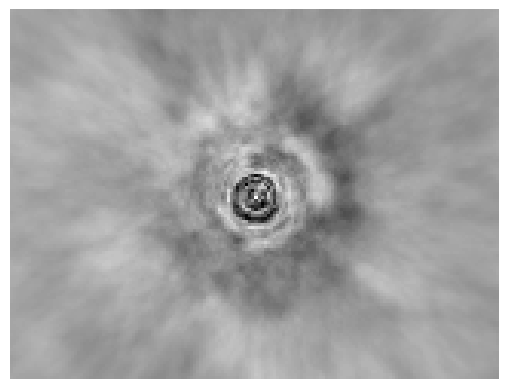

This chart was generated by the following Python code:
#!/usr/bin/python2.7
# -*- coding: utf-8 -*-

from matplotlib import pyplot as plt
import numpy as np
import math
from matplotlib import animation
import argparse

# All the argument parsing

parser = argparse.ArgumentParser()
parser.add_argument("--width", help="(int) width of output", type=int, default=160)
parser.add_argument("--height", help="(int) height of output, will be increased by one if even due to rendering bug", type=int, default=120)
parser.add_argument('--linear_interpolate', help="if present, will use linear interpolation to speed up rendering; default is to use cosine interpolation for higher quality", default=False)
parser.add_argument("--max_octave", help="(int) how many octaves of Perlin noise to generate (sensible range 1-8)", type=int, default=8)
parser.add_argument('--pregenerate_noise', help="(int) if present, will pre-generate noise in an array of specified length", type=int, default=0)
parser.add_argument("--frame_count", help="(int) how many frames to render", type=int, default=20)
parser.add_argument("--frame_time_interval", help="(int) time interval between frames", type=int, default=50)
parser.add_argument("--frame_z_interval", help="(int) z-interval between frames", type=float, default=0.2)
parser.add_argument("--out", help="(String) filename to save as animation", default=None)

args = parser.parse_args()

width, height = args.width, args.height

if height % 2 == 0:
	# Even numbers produce a glitch at 12 O'clock — in the JS version, the same error is at 9 O'clock
	height += 1

print("Actual dimensions:", width, height)

# Pre-calculated constants to speed things up and make code more readable

hWidth, hHeight = width/2.0, height/2.0

centerToCorner = math.sqrt((hWidth*hWidth) + (hHeight*hHeight))
tangentScale = math.pi / (2*centerToCorner)
thetaToPerlinScale = 128 / math.pi

# Quality setting
# MAX_OCTAVE should be in range 1-8: Higher values = more detail, lower values = faster; no point going over 8 because of dynamic range of colour space
MAX_OCTAVE = args.max_octave

# Utility functions, will only use one of {linearInterpolate, cosineInterpolate}, the former is faster, the latter is nicer

def linearInterpolate(a, b, x):
	return a*(1-x) + b*x

def cosineInterpolate(a, b, x):
	ft = x * math.pi
	f = (1 - math.cos(ft)) * 0.5
	
	return a*(1-f) + b*f

interpolate = cosineInterpolate
if args.linear_interpolate:
	interpolate = linearInterpolate

# Random number sources (two options)

def seededRandom(x):
	# Magic numbers from tutorial on pseudo-random number generators
	x = int(x & 0x7fffffff)
	temp = x << 13 ^ x
	temp = (x * (x * x * 15731 + 789221) + 1376312589)
	temp = int(temp) & 0x7fffffff # bitwise and
	return 255*( temp/float(0x7fffffff) )

pregeneratedRandomData = None
def pregeneratedRandom(x):
	global pregeneratedRandomData
	if None==pregeneratedRandomData:
		pregeneratedRandomData = 255*np.random.rand(args.pregenerate_noise)
		print("Pre-generated random data")
	return pregeneratedRandomData[x%pregeneratedRandomData.__len__()]

noiseFunction = seededRandom
if args.pregenerate_noise:
	noiseFunction = pregeneratedRandom

# Three-function Perlin noise function; the time parameter affects each octave differently because that looks more interesting when animated
def perlinNoise(perlinTheta, r, time):
	sum = 0
	for octave in range(1, MAX_OCTAVE):
		sf = 2**octave
		sf8 = sf*4 # I can't remember where this variable name came from
		
		# The constants 64 and 4 are essentially arbitary:
		# they define the scale of the largest component of the Perlin noise
		new_theta_double = sf*perlinTheta/64.0
		new_r_double = sf*r/4.0 + time # Add current time to this to get an animated effect
		
		new_theta_int = int(new_theta_double)
		new_r_int = int(new_r_double)
		fraction_r = new_r_double - new_r_int
		fraction_theta = new_theta_double - new_theta_int
		
		t1 = noiseFunction( new_theta_int	+ sf8 *  new_r_int   )
		t2 = noiseFunction( new_theta_int	+ sf8 * (new_r_int+1))
		if new_theta_int+1 >= sf8:
			# So that interpolation with angle 0-360° doesn't do weird things with angles > 360°
			new_theta_int = new_theta_int - sf8
		
		t3 = noiseFunction((new_theta_int+1)	+ sf8 *  new_r_int   )
		t4 = noiseFunction((new_theta_int+1)	+ sf8 * (new_r_int+1))
		
		i1 = interpolate(t1, t2, fraction_r)
		i2 = interpolate(t3, t4, fraction_r)
		
		sum += interpolate(i1, i2, fraction_theta)/sf
	return sum

# Render function
def render(time):
	outputImage = np.empty((height, width), np.uint8)
	for y in range(0, height):
		dy = y - hHeight
		for x in range(0, width):
			dx = x - hWidth
		
			perlinTheta = 128 + thetaToPerlinScale*math.atan2(dy, dx) # Range 0-255, this is a coordinate space 2^n where n is integer, not a colour space
		
			r = math.sqrt((dx*dx) + (dy*dy))
			r = centerToCorner - r
			r = math.tan(tangentScale*r)
		
			sum = perlinNoise(perlinTheta, r, time)
			outputImage[y][x] = sum
	
	return outputImage

# Renders all images and displays them
images = []
for time in range(0, args.frame_count):
	img = render(time*args.frame_z_interval)
	images.append(img)

fig = plt.figure()

im = plt.imshow(images[0], animated=True, cmap=plt.cm.gist_gray)

index = 0
def update(*args):
	global index
	index += 1
	index %= images.__len__()
	im.set_array(images[index])
	return im,

ani = animation.FuncAnimation(fig, update, interval=args.frame_time_interval, blit=False)
plt.axis('off')
plt.show()

# Tries to save the hyperspace tunnel as a movie, but I can't test this because I can't get the required parts to install correctly
if args.out != None:
	# Requires ffmpeg (or mencoder?)
	print("Saving as:", args.out)
	ani.save(args.out)
